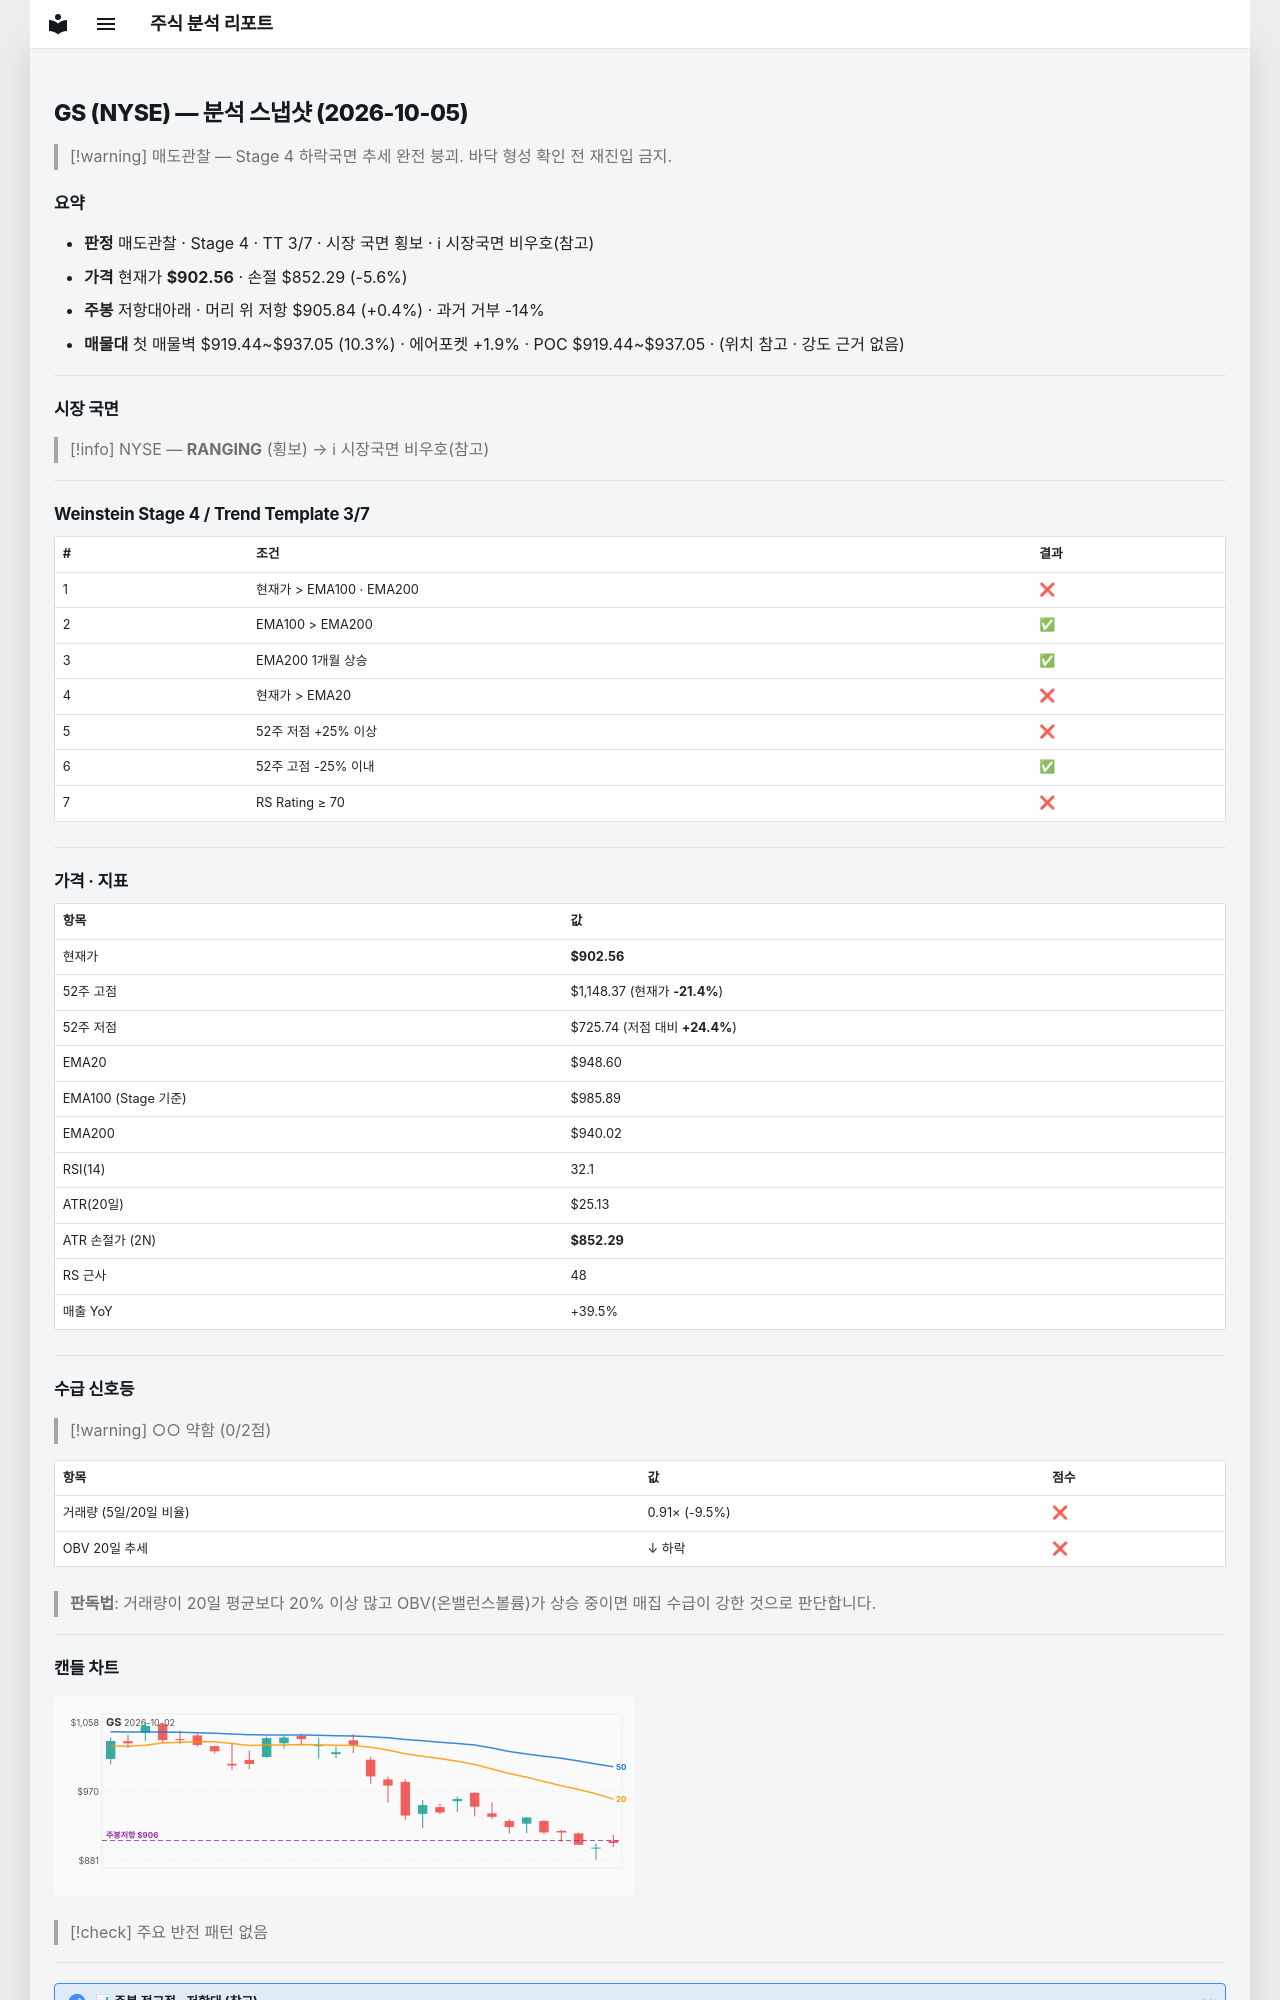

repository: soloandco/stock-reports · page: snapshots/GS-2026-10-05/index.html · generator: mkdocs

---
type: analysis-snapshot
title: GS 분석 스냅샷
ticker: GS
market: NYSE
created: 2026-10-05
updated: 2026-10-05
bar-date: 2026-10-02
verdict: 매도관찰
real-rr: 0.07
sma50-gap-pct: -4.9
weekly-position: 저항대아래
weekly-overhead-price: 905.84
weekly-overhead-pct: 0.4
stage: 4
trend-template-score: 3
tt-max: 7
ma-set: ema-20-100-200
price: 902.5599975585938
stop-price: 852.2945184664084
market-regime: RANGING
supply-demand-score: 0/2
supply-demand-label: 약함
status: tracking
tags:
  - stock-agent
  - watchlist
  - GS
  - analysis
related:
  - "[[analysis-template]]"
---

# GS (NYSE) — 분석 스냅샷 (2026-10-05)

> [!warning] 매도관찰 — Stage 4 하락국면
> 추세 완전 붕괴. 바닥 형성 확인 전 재진입 금지.

## 요약

- **판정** 매도관찰 · Stage 4 · TT 3/7 · 시장 국면 횡보 · ℹ 시장국면 비우호(참고)
- **가격** 현재가 **$902.56** · 손절 $852.29 (-5.6%)
- **주봉** 저항대아래 · 머리 위 저항 $905.84 (+0.4%) · 과거 거부 -14%
- **매물대** 첫 매물벽 $919.44~$937.05 (10.3%) · 에어포켓 +1.9% · POC $919.44~$937.05 · (위치 참고 · 강도 근거 없음)

---

## 시장 국면

> [!info] NYSE — **RANGING** (횡보) → ℹ 시장국면 비우호(참고)

---

## Weinstein Stage 4 / Trend Template 3/7

| # | 조건 | 결과 |
|---|------|------|
| 1 | 현재가 > EMA100 · EMA200 | ❌ |
| 2 | EMA100 > EMA200 | ✅ |
| 3 | EMA200 1개월 상승 | ✅ |
| 4 | 현재가 > EMA20 | ❌ |
| 5 | 52주 저점 +25% 이상 | ❌ |
| 6 | 52주 고점 -25% 이내 | ✅ |
| 7 | RS Rating ≥ 70 | ❌ |

---

## 가격 · 지표

| 항목 | 값 |
|------|---|
| 현재가 | **$902.56** |
| 52주 고점 | $1,148.37 (현재가 **-21.4%**) |
| 52주 저점 | $725.74 (저점 대비 **+24.4%**) |
| EMA20 | $948.60 |
| EMA100 (Stage 기준) | $985.89 |
| EMA200 | $940.02 |
| RSI(14) | 32.1 |
| ATR(20일) | $25.13 |
| ATR 손절가 (2N) | **$852.29** |
| RS 근사 | 48 |
| 매출 YoY | +39.5% |

---
## 수급 신호등

> [!warning] ○○ 약함 (0/2점)

| 항목 | 값 | 점수 |
|------|------|------|
| 거래량 (5일/20일 비율) | 0.91× (-9.5%) | ❌ |
| OBV 20일 추세 | ↓ 하락 | ❌ |

> **판독법**: 거래량이 20일 평균보다 20% 이상 많고 OBV(온밸런스볼륨)가 상승 중이면 매집 수급이 강한 것으로 판단합니다.

---
